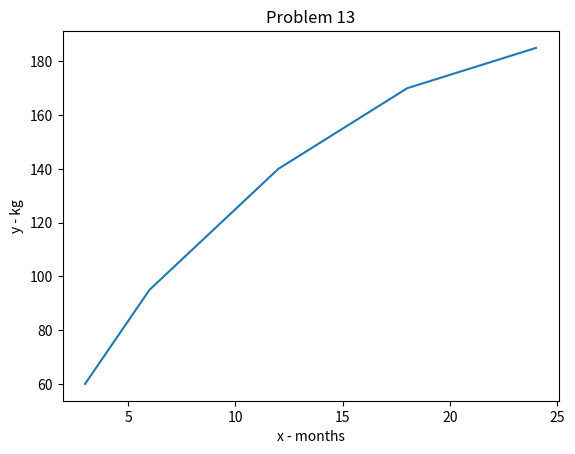

Python code for this plot:
from scipy.stats import norm
from matplotlib import pyplot as plt
import math


x = [3, 6, 12, 18, 24]
y = [60, 95, 140, 170, 185]

plt.plot(x, y)
plt.xlabel('x - months')
plt.ylabel('y - kg')

plt.title('Problem 13')
plt.show()



